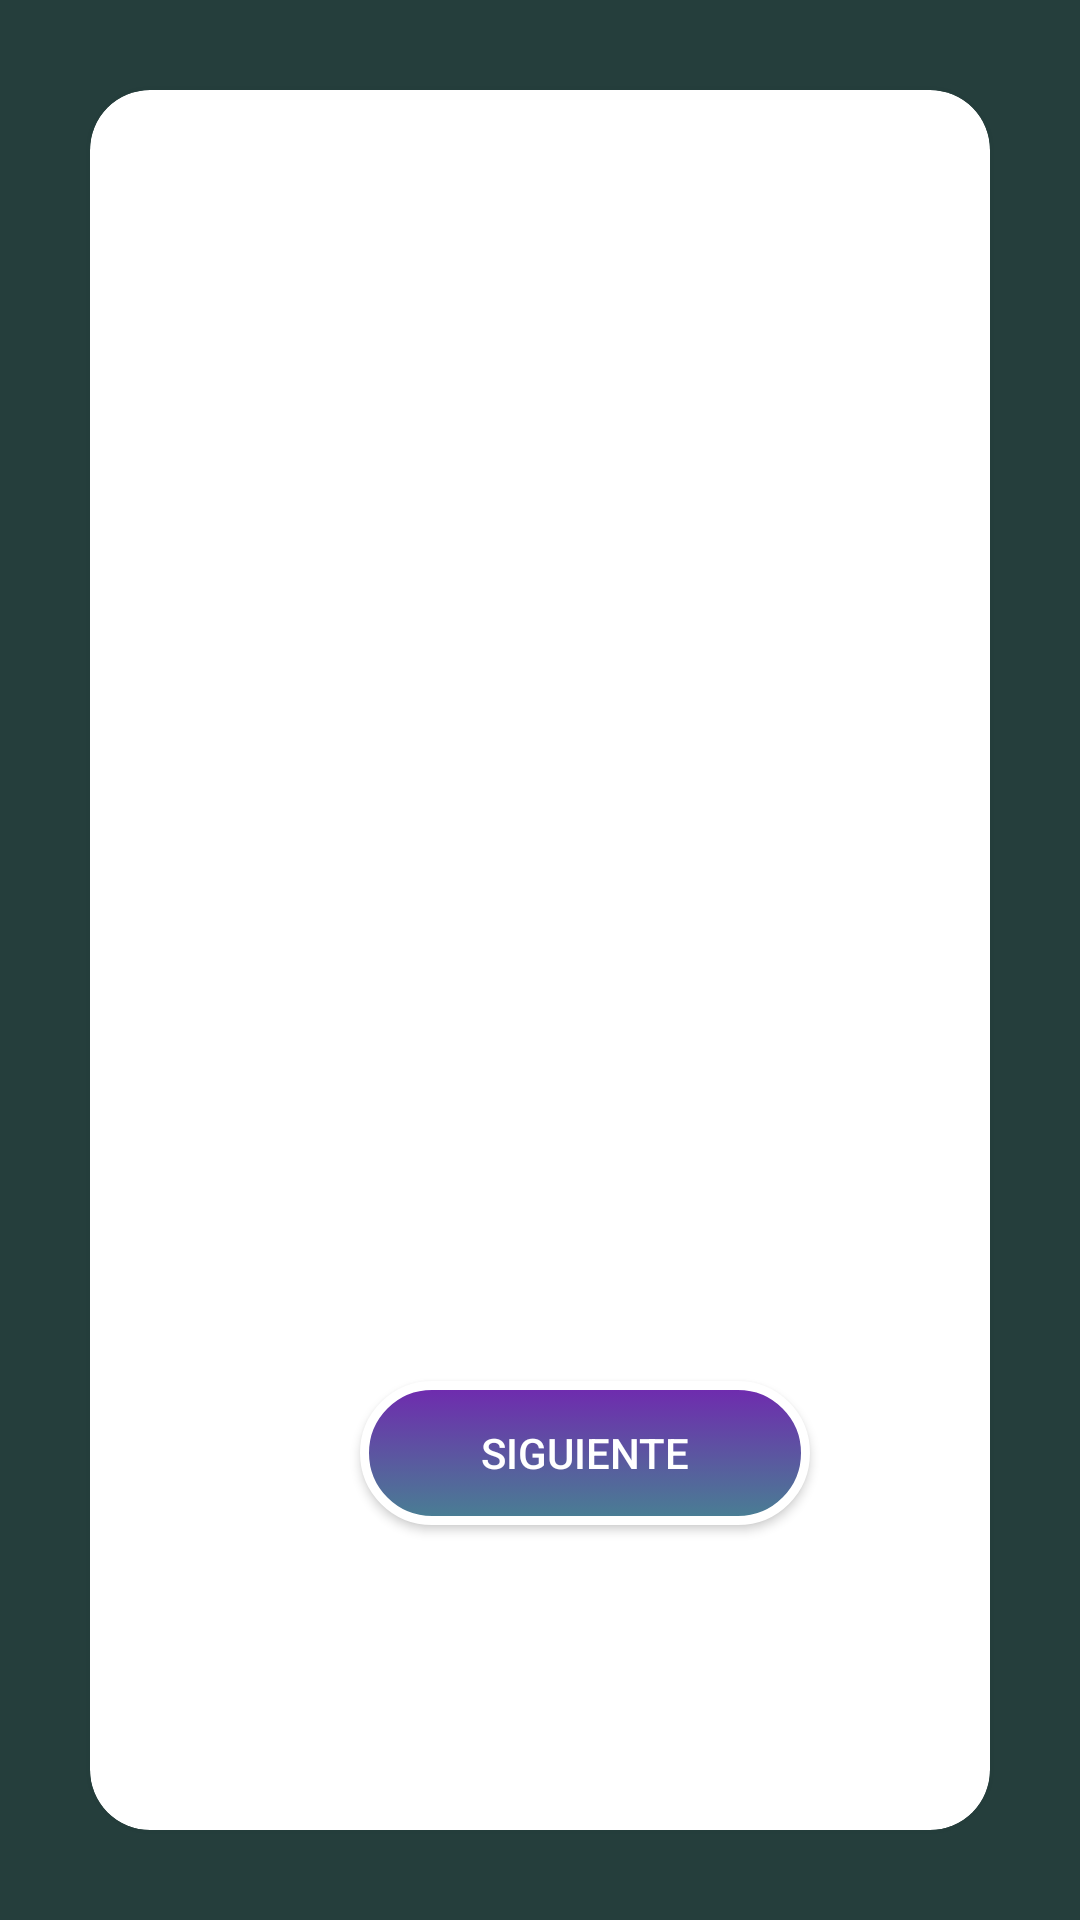

Layout XML and referenced resources for this Android screen:
<!-- AndroidManifest.xml: application theme Theme.AppCompat -->
<!-- res/layout/fragment_recup_clave.xml -->
<?xml version="1.0" encoding="utf-8"?>
<FrameLayout xmlns:android="http://schemas.android.com/apk/res/android"
    xmlns:tools="http://schemas.android.com/tools"
    android:layout_width="match_parent"
    android:layout_height="match_parent"
    xmlns:apps="http://schemas.android.com/apk/res-auto"
    android:background="#253E3C"
    tools:context=".recupClave">

    <androidx.cardview.widget.CardView
        android:id="@+id/cv_conte"
        android:layout_height="match_parent"
        android:layout_width="match_parent"
        apps:cardBackgroundColor="#FFFFFF"
        android:layout_margin="30dp"
        apps:cardCornerRadius="20dp"
        apps:cardElevation="5dp"
        apps:contentPadding="10dp">
    <LinearLayout
        android:id="@+id/linear1"
        android:layout_width="match_parent"
        android:layout_height="match_parent"
        android:orientation="vertical"
        android:paddingTop="200dp"
        android:paddingLeft="50dp"
        android:layout_marginRight="20dp">
        <TextView
            android:id="@+id/txtDni"
            android:layout_width="match_parent"
            android:layout_height="wrap_content"
            android:text="Ingrese su DNI:"
            android:fontFamily="sans-serif-black"
            android:textSize="30dp"/>

        <EditText
            android:id="@+id/txtDni1"
            android:layout_width="match_parent"
            android:layout_height="40dp"
            android:layout_marginTop="40dp"
            />
        <Button
            android:id="@+id/btnOK1"
            android:layout_width="150dp"
            android:layout_height="wrap_content"
            android:layout_gravity="center_horizontal"
            android:layout_marginTop="100dp"
            android:text="Siguiente"
            android:background="@drawable/borde_btn"
            />

    </LinearLayout>
    </androidx.cardview.widget.CardView>
</FrameLayout>
<!-- resources referenced by this layout -->
<resources>
  <!-- drawable borde_btn (drawable) -->
  <?xml version="1.0" encoding="utf-8"?>
  <selector xmlns:android="http://schemas.android.com/apk/res/android">
      <item >
          <shape android:shape="rectangle"  >
              <corners android:radius="50dip" />
              <stroke android:width="3dp" android:color="#ffffff" />
  
              <gradient android:angle="-90"
                  android:startColor="#7029AF" android:endColor="#488093" />
          </shape>
      </item>
  </selector>
</resources>
